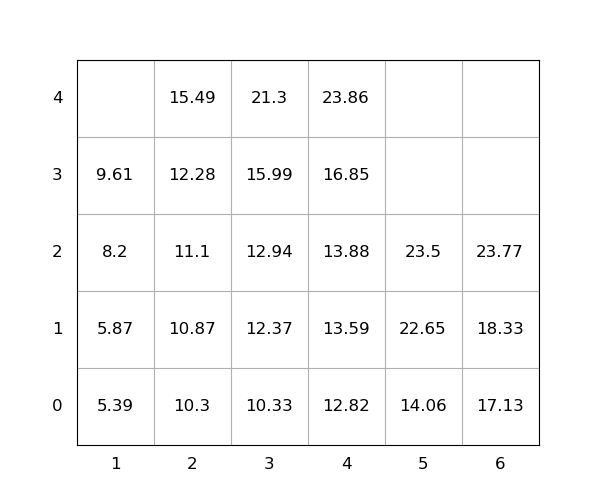

Values plotted in this chart, from the file beside it:
idx, loc_x, loc_y, loc_z, weight, seq, emerg, reloc, size(ft)
1, 2, 0, 3, 12.28, 1, 0, 0, 20
2, 2, 0, 4, 15.49, 2, 0, 0, 20
3, 4, 0, 3, 16.85, 3, 0, 0, 20
4, 3, 0, 4, 21.3, 4, 0, 0, 20
5, 2, 0, 2, 11.1, 5, 0, 0, 20
6, 6, 0, 2, 23.77, 6, 0, 0, 20
7, 4, 0, 1, 13.59, 7, 0, 0, 20
8, 4, 0, 2, 13.88, 8, 0, 0, 20
9, 2, 0, 1, 10.87, 9, 0, 0, 20
10, 5, 0, 2, 23.5, 10, 0, 0, 20
11, 6, 0, 0, 17.13, 11, 0, 0, 20
12, 3, 0, 3, 15.99, 12, 0, 0, 20
13, 4, 0, 0, 12.82, 13, 0, 0, 20
14, 3, 0, 2, 12.94, 14, 0, 0, 20
15, 1, 0, 3, 9.61, 15, 0, 0, 20
16, 4, 0, 4, 23.86, 16, 0, 0, 20
17, 5, 0, 0, 14.06, 17, 0, 0, 20
18, 6, 0, 1, 18.33, 18, 0, 0, 20
19, 3, 0, 0, 10.33, 19, 0, 0, 20
20, 2, 0, 0, 10.3, 20, 0, 0, 20
21, 3, 0, 1, 12.37, 21, 0, 0, 20
22, 1, 0, 2, 8.2, 22, 0, 0, 20
23, 5, 0, 1, 22.65, 23, 0, 0, 20
24, 1, 0, 0, 5.39, 24, 0, 0, 20
25, 1, 0, 1, 5.87, 25, 0, 0, 20
